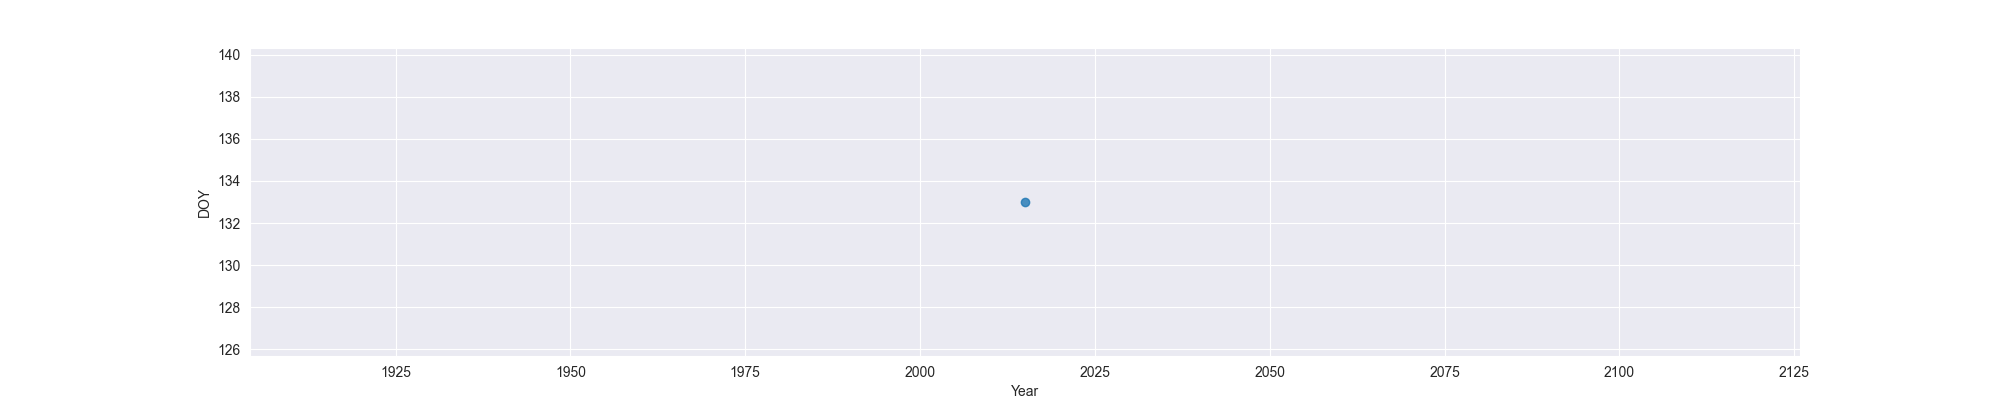

The file beside this chart, header and first rows:
Year, MO, OW, FO
2015, 133, , 
